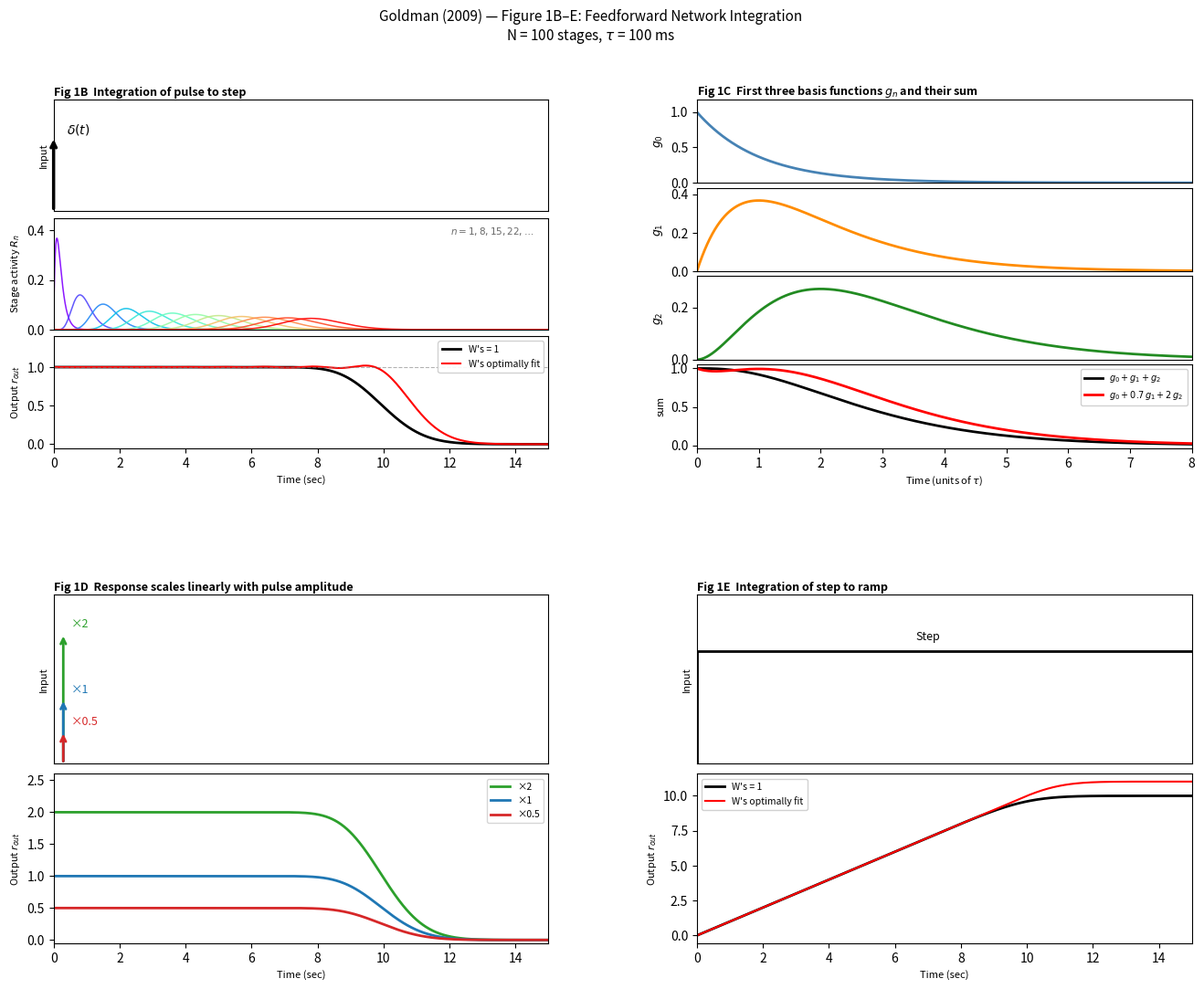

Write the Python code that produced this figure.
"""
Goldman (2009) "Memory without Feedback in a Neural Network"
Replication of Figure 1B–E: Feedforward network integration

Network dynamics (Eq. 2 in paper):
    τ dR_n/dt = -R_n + R_{n-1}     n = 1, ..., N-1
    R_0(t) = x(t)  (external input)

Analytical basis function for stage n (response to unit pulse):
    g_n(t̂) = (1/n!) · t̂^n · e^{-t̂},   t̂ = t/τ

Output:  r_out(t) = Σ_n W_n · g_n(t)
Equal weights W_n = 1 → r_out ≈ 1 (step) for 0 < t < N·τ
"""

import numpy as np
import matplotlib.pyplot as plt
import matplotlib.gridspec as gridspec
from scipy.special import gammaln
from scipy.optimize import lsq_linear

# ── Network parameters (from Fig 1B caption) ────────────────────
N   = 100       # feedforward stages
tau = 0.1       # intrinsic time constant τ = 100 ms

# ── Time axis ────────────────────────────────────────────────────
dt  = 0.001                      # 1 ms
t   = np.arange(0, 15.001, dt)  # 0–15 s
th  = t / tau                    # dimensionless t̂ = t/τ


# ── Analytical basis functions ───────────────────────────────────
def gn_fn(n, th):
    """g_n(t̂) = (1/n!) · t̂^n · exp(-t̂), computed in log-space."""
    th = np.asarray(th, float)
    with np.errstate(divide='ignore', invalid='ignore'):
        log_g = np.where(
            th > 0,
            n * np.log(np.where(th > 0, th, 1.0)) - th - gammaln(n + 1),
            0.0 if n == 0 else -np.inf
        )
    return np.exp(log_g)


# ── ODE simulation of pulse response for Fig 1B–E (Eq. 2) ───────
def rk4_step_vec(drdt_fn, r: np.ndarray, dt_: float) -> np.ndarray:
    k1 = drdt_fn(r)
    k2 = drdt_fn(r + 0.5 * dt_ * k1)
    k3 = drdt_fn(r + 0.5 * dt_ * k2)
    k4 = drdt_fn(r + dt_ * k3)
    return r + (dt_ / 6.0) * (k1 + 2.0 * k2 + 2.0 * k3 + k4)


def simulate_feedforward_pulse() -> np.ndarray:
    """
    Simulate the pulse response via Eq. 2: τ dR_n/dt = -R_n + R_{n-1}.
    The unit impulse at t=0 is encoded as R_0(0)=1 (stage 0 decays freely
    with no further input), yielding R_n(t) = g_n(t/τ) exactly in the limit
    dt → 0.  Returns shape (N, T).
    """
    R = np.zeros((N, len(t)))
    R[0, 0] = 1.0

    def drdt(r: np.ndarray) -> np.ndarray:
        out = np.empty_like(r)
        out[0]  = -r[0] / tau
        out[1:] = (-r[1:] + r[:-1]) / tau
        return out

    for k in range(len(t) - 1):
        R[:, k + 1] = rk4_step_vec(drdt, R[:, k], dt)
    return R


G_sim = simulate_feedforward_pulse()   # (N, T)  R_n(t) ≈ g_n(t/τ)

# ── Pulse and step responses from simulation ─────────────────────
mask_fit = (t > 0) & (t <= N * tau)

out_pulse_eq_sim  = G_sim.sum(axis=0)
res_sim           = lsq_linear(G_sim[:, mask_fit].T, np.ones(mask_fit.sum()), bounds=(-5.0, 5.0))
out_pulse_opt_sim = G_sim.T @ res_sim.x

out_step_eq_sim  = np.cumsum(out_pulse_eq_sim)  * dt
out_step_opt_sim = np.cumsum(out_pulse_opt_sim) * dt


# ══════════════════════════════════════════════════════════════════
# Figure layout: 2×2 grid, each cell subdivided
# ══════════════════════════════════════════════════════════════════
fig = plt.figure(figsize=(14, 11))
fig.suptitle(
    "Goldman (2009) — Figure 1B–E: Feedforward Network Integration\n"
    r"N = 100 stages, $\tau$ = 100 ms",
    fontsize=11, y=0.99
)

gs_main = gridspec.GridSpec(2, 2, figure=fig,
                             hspace=0.42, wspace=0.30,
                             left=0.08, right=0.97,
                             top=0.90, bottom=0.06)

gs_b = gridspec.GridSpecFromSubplotSpec(3, 1, subplot_spec=gs_main[0, 0], hspace=0.06)
ax_b_in, ax_b_fn, ax_b_out = [fig.add_subplot(gs_b[i]) for i in range(3)]

gs_c = gridspec.GridSpecFromSubplotSpec(4, 1, subplot_spec=gs_main[0, 1], hspace=0.06)
ax_c = [fig.add_subplot(gs_c[i]) for i in range(4)]

gs_d = gridspec.GridSpecFromSubplotSpec(2, 1, subplot_spec=gs_main[1, 0], hspace=0.06)
ax_d_in, ax_d_out = [fig.add_subplot(gs_d[i]) for i in range(2)]

gs_e = gridspec.GridSpecFromSubplotSpec(2, 1, subplot_spec=gs_main[1, 1], hspace=0.06)
ax_e_in, ax_e_out = [fig.add_subplot(gs_e[i]) for i in range(2)]


# ── Fig 1B: Pulse → Step ─────────────────────────────────────────
ax_b_in.set_title("Fig 1B  Integration of pulse to step",
                   loc='left', fontsize=9, fontweight='bold', pad=3)

# Input: impulse
ax_b_in.annotate("", xy=(0, 1.0), xytext=(0, 0),
                  arrowprops=dict(arrowstyle='->', color='k', lw=2.5))
ax_b_in.set_xlim([0, 15]); ax_b_in.set_ylim([0, 1.5])
ax_b_in.set_yticks([]); ax_b_in.set_xticks([])
ax_b_in.set_ylabel("Input", fontsize=8)
ax_b_in.text(0.4, 1.0, r"$\delta(t)$", fontsize=10, va='bottom')

# Basis functions from ODE simulation (select evenly-spaced n)
n_vals = list(range(1, 85, 7))   # n = 1, 8, 15, 22, ...
cmap_b = plt.cm.rainbow
for i, n in enumerate(n_vals):
    c = cmap_b(i / (len(n_vals) - 1))
    ax_b_fn.plot(t, G_sim[n], color=c, lw=1.1, alpha=0.9)
ax_b_fn.set_ylabel("Stage activity $R_n$", fontsize=8)
ax_b_fn.set_xlim([0, 15]); ax_b_fn.set_ylim([0, 0.45])
ax_b_fn.set_xticks([])
ax_b_fn.text(0.97, 0.93, r"$n = 1, 8, 15, 22, \ldots$",
             transform=ax_b_fn.transAxes, ha='right', va='top',
             fontsize=7.5, color='dimgray',
             bbox=dict(fc='white', ec='none', alpha=0.7))

# Output: weighted sum of simulated stage activities
ax_b_out.plot(t, out_pulse_eq_sim,  'k-',  lw=2.0, label="W's = 1")
ax_b_out.plot(t, out_pulse_opt_sim, 'r-',  lw=1.5, label="W's optimally fit")
ax_b_out.axhline(1.0, color='gray', ls='--', lw=0.8, alpha=0.6)
ax_b_out.set_xlim([0, 15]); ax_b_out.set_ylim([-0.05, 1.4])
ax_b_out.set_xlabel("Time (sec)", fontsize=8)
ax_b_out.set_ylabel("Output $r_{out}$", fontsize=8)
ax_b_out.legend(loc='upper right', fontsize=7.5, framealpha=0.9)


# ── Fig 1C: First 3 basis functions + sum ────────────────────────
t_c = np.linspace(0, 8, 3000)   # x in units of τ

ax_c[0].set_title("Fig 1C  First three basis functions $g_n$ and their sum",
                   loc='left', fontsize=9, fontweight='bold', pad=3)

colors_c = ['steelblue', 'darkorange', 'forestgreen']
for i, n in enumerate([0, 1, 2]):
    vals = gn_fn(n, t_c)
    ax_c[i].plot(t_c, vals, color=colors_c[i], lw=2)
    ax_c[i].set_ylabel(f"$g_{n}$", fontsize=9)
    ax_c[i].set_xlim([0, 8]); ax_c[i].set_xticks([])
    ax_c[i].set_ylim([0, max(vals.max() * 1.18, 0.05)])

# Sum panel: equal and optimal weights on only 3 stages
g012_eq  = sum(gn_fn(n, t_c) for n in range(3))
g012_opt = gn_fn(0, t_c) + 0.7 * gn_fn(1, t_c) + 2.0 * gn_fn(2, t_c)
ax_c[3].plot(t_c, g012_eq,  'k-', lw=2, label=r"$g_0 + g_1 + g_2$")
ax_c[3].plot(t_c, g012_opt, 'r-', lw=2, label=r"$g_0 + 0.7\,g_1 + 2\,g_2$")
ax_c[3].set_ylabel("sum", fontsize=8)
ax_c[3].set_xlabel(r"Time (units of $\tau$)", fontsize=8)
ax_c[3].set_xlim([0, 8])
ax_c[3].legend(fontsize=7, loc='upper right', framealpha=0.9)


# ── Fig 1D: Linear amplitude scaling ─────────────────────────────
ax_d_in.set_title("Fig 1D  Response scales linearly with pulse amplitude",
                   loc='left', fontsize=9, fontweight='bold', pad=3)

amps     = [2.0, 1.0, 0.5]
colors_d = ['tab:green', 'tab:blue', 'tab:red']
labels_d = ['×2', '×1', '×0.5']

for amp, c, lbl in zip(amps, colors_d, labels_d):
    ax_d_in.annotate("", xy=(0, amp), xytext=(0, 0),
                      arrowprops=dict(arrowstyle='->', color=c, lw=2))
    ax_d_in.text(0.25, amp + 0.05, lbl, color=c, fontsize=9, va='bottom')
ax_d_in.set_xlim([-0.3, 15]); ax_d_in.set_ylim([0, 2.6])
ax_d_in.set_yticks([]); ax_d_in.set_xticks([])
ax_d_in.set_ylabel("Input", fontsize=8)

for amp, c, lbl in zip(amps, colors_d, labels_d):
    ax_d_out.plot(t, amp * out_pulse_eq_sim, color=c, lw=2, label=lbl)
ax_d_out.set_xlim([0, 15]); ax_d_out.set_ylim([-0.05, 2.6])
ax_d_out.set_xlabel("Time (sec)", fontsize=8)
ax_d_out.set_ylabel("Output $r_{out}$", fontsize=8)
ax_d_out.legend(fontsize=7.5, loc='upper right')


# ── Fig 1E: Step → Ramp ──────────────────────────────────────────
ax_e_in.set_title("Fig 1E  Integration of step to ramp",
                   loc='left', fontsize=9, fontweight='bold', pad=3)

# Step input
ax_e_in.plot([0, 0, 15], [0, 1, 1], 'k-', lw=2)
ax_e_in.set_xlim([0, 15]); ax_e_in.set_ylim([0, 1.5])
ax_e_in.set_yticks([]); ax_e_in.set_xticks([])
ax_e_in.set_ylabel("Input", fontsize=8)
ax_e_in.text(7, 1.1, "Step", fontsize=9, ha='center')

# Ramp output
ax_e_out.plot(t, out_step_eq_sim,  'k-', lw=2.0, label="W's = 1")
ax_e_out.plot(t, out_step_opt_sim, 'r-', lw=1.5, label="W's optimally fit")
ax_e_out.set_xlim([0, 15])
ax_e_out.set_xlabel("Time (sec)", fontsize=8)
ax_e_out.set_ylabel("Output $r_{out}$", fontsize=8)
ax_e_out.legend(fontsize=7.5, loc='upper left', framealpha=0.9)

# Save
out_path = r"c:\Users\ET USER\Documents\Caltech\Caltech CNS 187\Final project\goldman_fig1.png"
plt.savefig(out_path, dpi=150, bbox_inches='tight')
plt.show()
print(f"Saved: {out_path}")
